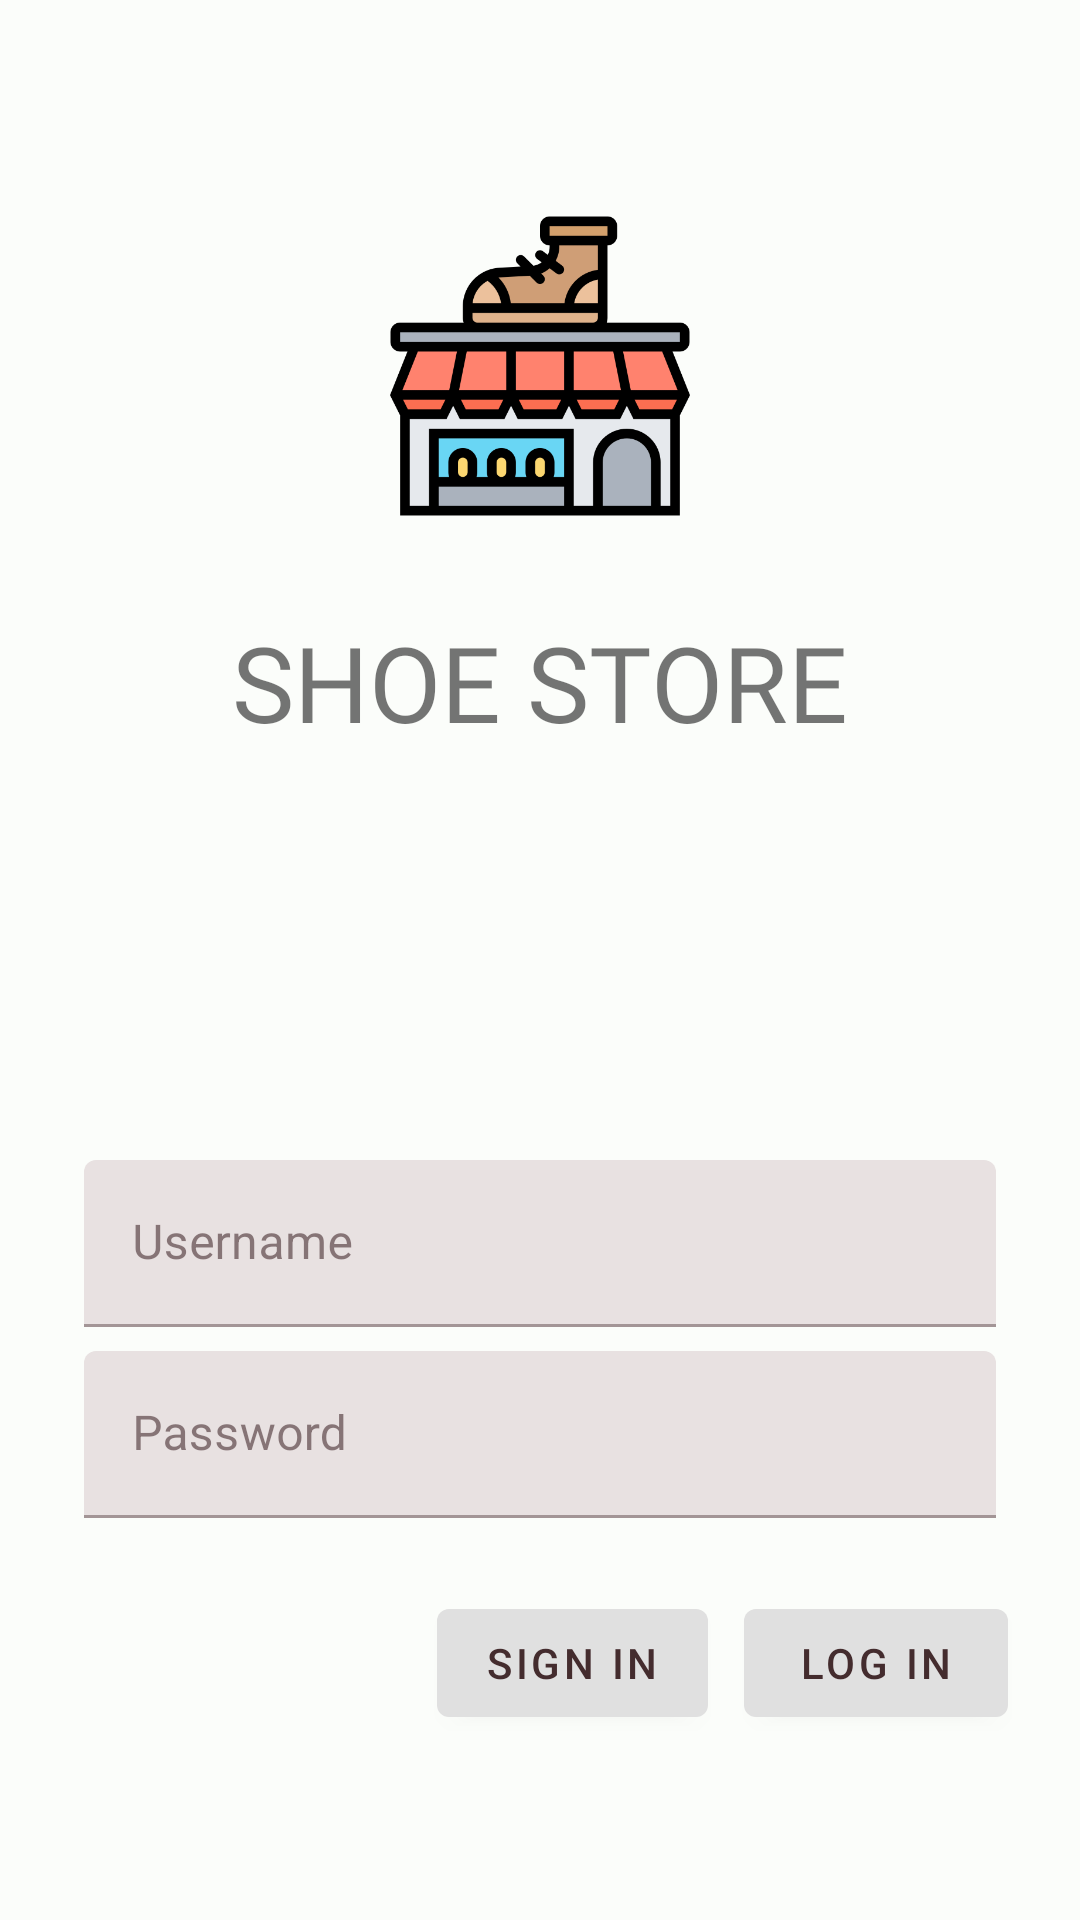

This screen was rendered from an Android layout file. Write that file and the resources it references.
<!-- AndroidManifest.xml: application theme Theme.ShoeShop -->
<!-- res/layout/fragment_login.xml -->
<?xml version="1.0" encoding="utf-8"?>
<layout xmlns:android="http://schemas.android.com/apk/res/android"
    xmlns:app="http://schemas.android.com/apk/res-auto">

    <LinearLayout
        android:layout_width="match_parent"
        android:layout_height="match_parent"
        android:clipChildren="false"
        android:clipToPadding="false"
        android:orientation="vertical"
        android:padding="@dimen/padding"
        android:paddingTop="@dimen/small_padding">

        <ImageView
            android:layout_width="100dp"
            android:layout_height="100dp"
            android:layout_gravity="center_horizontal"
            android:layout_marginTop="@dimen/top_margin"
            android:layout_marginBottom="@dimen/bottom_margin"
            android:contentDescription="@string/shoestore_logo"
            android:src="@drawable/shoe_shop" />

        <TextView
            android:layout_width="wrap_content"
            android:layout_height="wrap_content"
            android:layout_gravity="center_horizontal"
            android:layout_marginBottom="132dp"
            android:text="@string/app_name"
            android:textAllCaps="true"
            style="@style/TitleStyle"/>

        
        <com.google.android.material.textfield.TextInputLayout
            android:id="@+id/textInputLayout_detail_shoeName"
            android:layout_width="match_parent"
            android:layout_height="wrap_content"
            android:layout_margin="4dp"
            android:hint="@string/username">

            <com.google.android.material.textfield.TextInputEditText
                android:id="@+id/et_detail_shoe_name"
                android:layout_width="match_parent"
                android:layout_height="wrap_content" />

        </com.google.android.material.textfield.TextInputLayout>

        
        <com.google.android.material.textfield.TextInputLayout
            android:id="@+id/textInputLayout_login_password"
            android:layout_width="match_parent"
            android:layout_height="wrap_content"
            android:layout_margin="4dp"
            android:hint="@string/password"
            app:errorEnabled="true">

            <com.google.android.material.textfield.TextInputEditText
                android:id="@+id/password_edit_text"
                android:layout_width="match_parent"
                android:layout_height="wrap_content"
                android:inputType="textPassword" />

        </com.google.android.material.textfield.TextInputLayout>

        
        <RelativeLayout
            android:layout_width="match_parent"
            android:layout_height="wrap_content">

            <com.google.android.material.button.MaterialButton
                android:id="@+id/login_button"
                android:layout_width="wrap_content"
                android:layout_height="wrap_content"
                android:layout_alignParentEnd="true"
                android:text="@string/button_login" />

            <com.google.android.material.button.MaterialButton
                android:id="@+id/signin_button"
                android:layout_width="wrap_content"
                android:layout_height="wrap_content"
                android:layout_marginEnd="12dp"
                android:layout_toStartOf="@id/login_button"
                android:text="@string/button_signin" />


        </RelativeLayout>


    </LinearLayout>

</layout>
<!-- resources referenced by this layout -->
<resources>
  <dimen name="bottom_margin">16dp</dimen>
  <dimen name="padding">24dp</dimen>
  <dimen name="small_padding">16dp</dimen>
  <dimen name="top_margin">48dp</dimen>
  <string name="app_name">Shoe Store</string>
  <string name="button_login">log in</string>
  <string name="button_signin">sign in</string>
  <string name="password">Password</string>
  <string name="shoestore_logo">ShoeStore Logo</string>
  <string name="username">Username</string>
  <style name="TitleStyle">
          <item name="android:textSize">@dimen/title_text_size</item>
          <item name="android:fontFamily">@font/roboto_mono</item>
          <item name="android:paddingTop">@dimen/small_padding</item>
      </style>
  <dimen name="title_text_size">35sp</dimen>
  <color name="md_theme_light_primary">#E0E0E0</color>
  <color name="md_theme_light_onPrimary">#442C2E</color>
  <color name="md_theme_light_primaryContainer">#7EF8D4</color>
  <color name="md_theme_light_onPrimaryContainer">#002018</color>
  <color name="md_theme_dark_primary">#FBB8AC</color>
  <color name="md_theme_light_secondary">#FEEAE6</color>
  <color name="md_theme_light_onSecondary">#442C2E</color>
  <color name="md_theme_light_secondaryContainer">#CEE9DD</color>
  <color name="md_theme_light_onSecondaryContainer">#072019</color>
  <color name="md_theme_light_tertiary">#406376</color>
  <color name="md_theme_light_onTertiary">#FFFFFF</color>
  <color name="md_theme_light_tertiaryContainer">#C4E7FF</color>
  <color name="md_theme_light_onTertiaryContainer">#001E2C</color>
  <color name="md_theme_accent">#FEDBD0</color>
  <color name="md_theme_light_surface">#FFFBFA</color>
  <color name="md_theme_light_onSurface">#442C2E</color>
  <color name="md_theme_light_surfaceVariant">#DBE5DF</color>
  <color name="md_theme_light_onSurfaceVariant">#3F4945</color>
  <color name="md_theme_light_outline">#6F7975</color>
  <color name="md_theme_light_inverseOnSurface">#EFF1EE</color>
  <color name="md_theme_light_inverseSurface">#2E312F</color>
  <color name="md_theme_light_error">#C5032B</color>
  <color name="md_theme_light_errorContainer">#FFDAD6</color>
  <color name="md_theme_light_onError">#FFFBFA</color>
  <color name="md_theme_light_onErrorContainer">#410002</color>
  <color name="md_theme_light_background">#FBFDFA</color>
  <color name="md_theme_light_onBackground">#191C1B</color>
  <color name="md_theme_light_inversePrimary">#60DBB8</color>
  <color name="textColorPrimary">#442C2E</color>
</resources>
